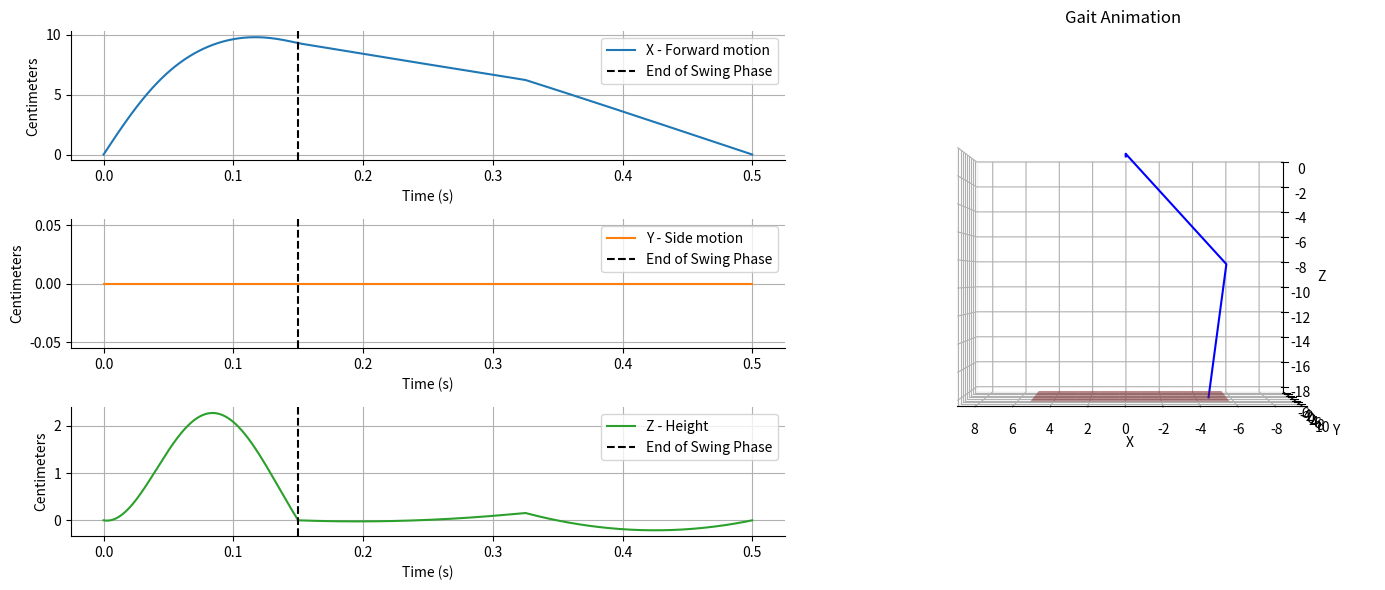

The matplotlib source for this figure:
import numpy as np
import matplotlib.pyplot as plt
import math
import os
from math import cos, sin, pi
import numpy as np
import matplotlib.pyplot as plt
import matplotlib.animation as animation
from mpl_toolkits import mplot3d

def normalize_3d_arrays(arrays):
    """
    Normalize a list of 3D arrays by subtracting the starting value of each dimension.

    :param arrays: List of 3D arrays (lists or tuples) where each array is of the form [x, y, z]
    :return: List of normalized 3D arrays
    """
    normalized_arrays = []

    for array in arrays:
        # Extract the start values for x, y, and z
        start_x, start_y, start_z = arrays[0]

        # Normalize each dimension
        normalized_x = array[0] - start_x
        normalized_y = array[1] - start_y
        normalized_z = array[2] - start_z

        # Append the normalized array to the result list
        normalized_arrays.append([normalized_x, normalized_y, normalized_z])

    return normalized_arrays

def get_joint_positions(
                        B = 0, # body to hip
                        L1 = 3.5,  # hip to upper-leg
                        L2 = 10,  # upper-leg to lower-leg
                        L3 = 10,  # lower-leg to foot
                        th1 = 0.5,  # hip servo
                        th2 = 0.2,  # upper-leg servo
                        th3 = -0.7,  # lower-leg servo
                        ):
    
    T01_translation = np.array([[1, 0, 0, B],
                    [0, 1, 0, 0],
                    [0, 0, 1, 0],
                    [0, 0, 0, 1]])
    T01_rotation = np.array([[1, 0, 0, 0],
                    [0, cos(th1), -sin(th1), 0],
                    [0, sin(th1), cos(th1), 0],
                    [0, 0, 0, 1]])
    T01 = T01_translation @ T01_rotation

    T12_translation = np.array([[1, 0, 0, 0],
                    [0, 1, 0, L1],
                    [0, 0, 1, 0],
                    [0, 0, 0, 1]])
    T12_rotation = np.array([[cos(th2), 0, sin(th2), 0],
                    [0, 1, 0, 0],
                    [-sin(th2), 0, cos(th2), 0],
                    [0, 0, 0, 1]])
    T12 = T12_translation @ T12_rotation

    T23_translation = np.array([[1, 0, 0, 0],
                    [0, 1, 0, 0],
                    [0, 0, 1, -L2],
                    [0, 0, 0, 1]])
    T23_rotation = np.array([[cos(th3), 0, sin(th3), 0],
                    [0, 1, 0, 0],
                    [-sin(th3), 0, cos(th3), 0],
                    [0, 0, 0, 1]])
    T23 = T23_translation @ T23_rotation

    T3e = np.array([[1, 0, 0, 0],
                    [0, 1, 0, 0],
                    [0, 0, 1, -L3],
                    [0, 0, 0, 1]])

    T01 = T01
    T02 = T01 @ T12
    T03 = T01 @ T12 @ T23
    T0e = T01 @ T12 @ T23 @ T3e

    J1 = T01[0:3, 3]
    J2 = T02[0:3, 3]
    J3 = T03[0:3, 3]
    Je = T0e[0:3, 3]

    JointPos = [J1, J2, J3, Je]
    
    return JointPos

def simulate_foot_position_over_cycle(step_height, 
                                      step_length, 
                                      walking_speed, 
                                      resting_hip_angle, 
                                      resting_knee_angle, 
                                      gait_cycle_time, 
                                      total_time,
                                      swing_phase_ratio=0.3,
                                      angle_lists=False,
                                      shoulder_angle_list=False,
                                      hip_angle_list=False,
                                      knee_angle_list=False,
                                      ):
    

    time_array = np.linspace(0, total_time, 1000)
    foot_positions = []
    joint_positions_list = []
    for t in time_array:
        gait_phase = (t % gait_cycle_time) / gait_cycle_time

        # Define swing and stance phases for the front_right leg
        swing_phase_ratio = 0.3  # 30% of the gait cycle
        leg_phase = gait_phase  # Assuming front_right leg is in phase
        stance_phase_ratio = 1 - swing_phase_ratio  # 70% of the gait cycle

        if angle_lists==False:
            
            """ 
            # Walk Backwards
            constant = 0.4 # Acts as a constant decrease on hip angle (higher constant means overall lower foot position)
            stance_constant = 0.3 # Mitigates the parabolic curve resulting from one angle rotating faster than the other during stance_phase.
            if 0 <= leg_phase < swing_phase_ratio:
                # Swing phase (lifting the foot and moving it forward)
                phase_ratio = leg_phase / (swing_phase_ratio)
                hip_angle = resting_hip_angle + step_length * phase_ratio - constant
                knee_angle = resting_knee_angle - (step_height * math.sin(math.pi * phase_ratio))
                shoulder_angle = 0
            else:
                # Stance phase (foot is on the ground and dragging back)
                phase_ratio = (leg_phase - swing_phase_ratio) / (1 - swing_phase_ratio)
                hip_angle = resting_hip_angle + step_length * (1 - phase_ratio) - constant
                shoulder_angle = 0
                if phase_ratio < 0.5:
                    knee_angle =  resting_knee_angle - (phase_ratio*stance_constant) 
                else:
                    knee_angle =  resting_knee_angle - ((1-phase_ratio)*stance_constant)

            """
            # Walk forwards
            constant = 0.1 # Acts as a constant decrease on hip angle (higher constant means overall lower foot position)
            stance_constant = 0.35 # Mitigates the curve resulting from one angle rotating faster than the other during stance_phase.
            if 0 <= leg_phase < swing_phase_ratio:
                # Swing phase (lifting the foot and moving it forward)
                phase_ratio = leg_phase / (swing_phase_ratio)
                hip_angle = resting_hip_angle - (step_length * phase_ratio - constant)
                knee_angle = resting_knee_angle - (step_height * math.sin(math.pi * phase_ratio))
                shoulder_angle = 0
            else:
                # Stance phase (foot is on the ground and dragging back)
                phase_ratio = (leg_phase - swing_phase_ratio) / (1 - swing_phase_ratio)
                hip_angle = resting_hip_angle - (step_length * (1 - phase_ratio) - constant)
                shoulder_angle = 0
                if phase_ratio < 0.5:
                    knee_angle =  resting_knee_angle - (phase_ratio*stance_constant)
                else:
                    knee_angle =  resting_knee_angle - ((1-phase_ratio)*stance_constant)
            
        else: 
            shoulder_angle = shoulder_angle_list[t],
            hip_angle = hip_angle_list[t]
            knee_angle = knee_angle_list[t]

        # Calculate the foot height based on joint angles
        # Assuming simple linear relationship for demonstration
        joint_positions = get_joint_positions(
                                                B = 0, # body to hip
                                                L1 = 3.5,  # hip to upper-leg
                                                L2 = 10,  # upper-leg to lower-leg
                                                L3 = 10,  # lower-leg to foot
                                                th1 = shoulder_angle,  # hip servo
                                                th2 = hip_angle,  # upper-leg servo
                                                th3 = knee_angle,  # lower-leg servo
                                                )
        print(len(joint_positions))
        foot_position = joint_positions[-1]  # Simplified calculation
        foot_positions.append(foot_position)
        joint_positions_list.append(joint_positions)

    return time_array, foot_positions, joint_positions_list

# Get foot positions 
swing_phase_ratio = 0.3
gait_cycle_time = 1 / 2  # Example gait cycle time for walking_speed=2
time_array, foot_positions, joint_positions_list = simulate_foot_position_over_cycle(
    step_height=0.5, 
    step_length=0.5, 
    walking_speed=2, 
    resting_hip_angle=0.5, 
    resting_knee_angle=-0.7, 
    gait_cycle_time=gait_cycle_time, 
    total_time=gait_cycle_time,  # Plotting for one cycle
    swing_phase_ratio=swing_phase_ratio,
)


def plot_gait(foot_positions, time_array, swing_phase_ratio, joint_positions_list):

    foot_positions = normalize_3d_arrays(foot_positions)
    
    x_positions = [pos[0] for pos in foot_positions]
    y_positions = [pos[1] for pos in foot_positions]
    z_positions = [pos[2] for pos in foot_positions]

    # Plotting gait patter overview 
    fig = plt.figure(figsize=(15, 6))
    # Add the first 2D subplot on the left (3 row, 2 columns, position 1)
    ax0 = fig.add_subplot(3, 2, 1)
    ax0.plot(time_array, x_positions, label='X', color='C0')
    ax0.axvline(x=(max(time_array)*swing_phase_ratio), ls="--", color='k', label='End of Swing Phase')

    ax0.set_xlabel('Time (s)')
    ax0.set_ylabel('Centimeters')
    #ax.title('Foot Positions Over One Gait Cycle')
    ax0.legend(labels=['X - Forward motion', 'End of Swing Phase'])
    ax0.grid(True)

    # Add the first 2D subplot on the left (3 row, 2 columns, position 3)
    ax2 = fig.add_subplot(3, 2, 3)
    ax2.plot(time_array, y_positions, label='Y', color='C1')
    ax2.axvline(x=(max(time_array)*swing_phase_ratio), ls="--", color='k', label='End of Swing Phase')

    ax2.set_xlabel('Time (s)')
    ax2.set_ylabel('Centimeters')
    #ax.title('Foot Positions Over One Gait Cycle')
    ax2.legend(labels=['Y - Side motion','End of Swing Phase'])
    ax2.grid(True)

    # Add the first 2D subplot on the left (3 row, 2 columns, position 5)
    ax3 = fig.add_subplot(3, 2, 5)
    ax3.plot(time_array, z_positions, label='Z', color='C2')
    ax3.axvline(x=(max(time_array)*swing_phase_ratio), ls="--", color='k', label='End of Swing Phase')

    ax3.set_xlabel('Time (s)')
    ax3.set_ylabel('Centimeters')
    #ax.title('Foot Positions Over One Gait Cycle')
    ax3.legend(labels=['Z - Height', 'End of Swing Phase'])
    ax3.grid(True)

    # Hide spines
    ax0.spines[['right', 'top']].set_visible(False)
    ax2.spines[['right', 'top']].set_visible(False)
    ax3.spines[['right', 'top']].set_visible(False)

    # Find the overall min and max for uniform scaling
    min_pos = min(min(x_positions), min(y_positions), min(z_positions))
    max_pos = max(max(x_positions), max(y_positions), max(z_positions))

    # Set equal axis 
   # ax0.set_ylim(min_pos-2, max_pos+2)
   # ax2.set_ylim(min_pos-2, max_pos+2)
   # ax3.set_ylim(min_pos-2, max_pos+2)

    joint_data = np.array(joint_positions_list)


    # Creating the figure for the animation
    ax = fig.add_subplot(1, 2, 2, projection='3d')

    # Initialize the line and scatter objects (starting at the first time step)
    line, = ax.plot(joint_data[0, :, 0], joint_data[0, :, 1], joint_data[0, :, 2], color='blue')

    def update(num, joint_data, line):
        # Updates lines in animation
        current_data = joint_data[num].T
        line.set_data(current_data[:2, :])
        line.set_3d_properties(current_data[2, :])

        return line,

    x = joint_data[:, :, 0]
    y = joint_data[:, :, 1]
    z = joint_data[:, :, 2]

    # Setting the axes labels
    ax.set_xlabel('X')
    ax.set_ylabel('Y')
    ax.set_zlabel('Z')
    ax.set_title('Gait Animation')

    # Extracting the ranges for each axis
    x_min, x_max = np.min(joint_data[:,:,0]), np.max(joint_data[:,:,0])
    y_min, y_max = np.min(joint_data[:,:,1]), np.max(joint_data[:,:,1])
    z_min, z_max = np.min(joint_data[:,:,2]), np.max(joint_data[:,:,2])

    # Calculating the maximum range
    max_range = max(x_max - x_min, y_max - y_min, z_max - z_min) / 2.0

    # Calculating the mid points for each axis
    mid_x = (x_max + x_min) * 0.5
    mid_y = (y_max + y_min) * 0.5
    mid_z = (z_max + z_min) * 0.5

    # Setting the same scale for all axes
    ax.set_xlim(mid_x - max_range, mid_x + max_range)
    ax.set_ylim(mid_y - max_range, mid_y + max_range)
    ax.set_zlim(mid_z - max_range, mid_z + max_range)

    # Plot Z height of starting position (presumably the ground)
    z_height = z[0][-1]  # This gets the first Z value

    # Define the range for x and y axis where the plane will be shown
    x_range = np.linspace(np.min(x), np.max(x), 10)
    y_range = np.linspace(np.min(y)-5, np.max(y)+5, 10)

    # Create a meshgrid for the x and y axis
    x, y = np.meshgrid(x_range, y_range)

    # Create a plane at the specific Z height
    ax.plot_surface(x, y, np.full_like(x, z_height), alpha=0.5, color='brown')  # Adjust alpha for transparency

    # Setting the view angle
    #ax.view_init(elev=0, azim=0)  # Focus on the X and Z axes
    #ax.view_init(elev=90, azim=-90)  # Top-down view focusing on the X and Y axes
    ax.view_init(elev=0, azim=90)  # Side view focusing on the X and Z axes

    # Creating the Animation object
    ani = animation.FuncAnimation(fig, update, frames=len(joint_data), 
                                fargs=(joint_data, line), 
                                interval=5, blit=True)
    
    # remove color of axis planes 
    ax.xaxis.pane.fill = False
    ax.yaxis.pane.fill = False
    ax.zaxis.pane.fill = False

    # To display the animation
    plt.tight_layout()
    plt.show()





plot_gait(foot_positions, time_array, swing_phase_ratio, joint_positions_list)
